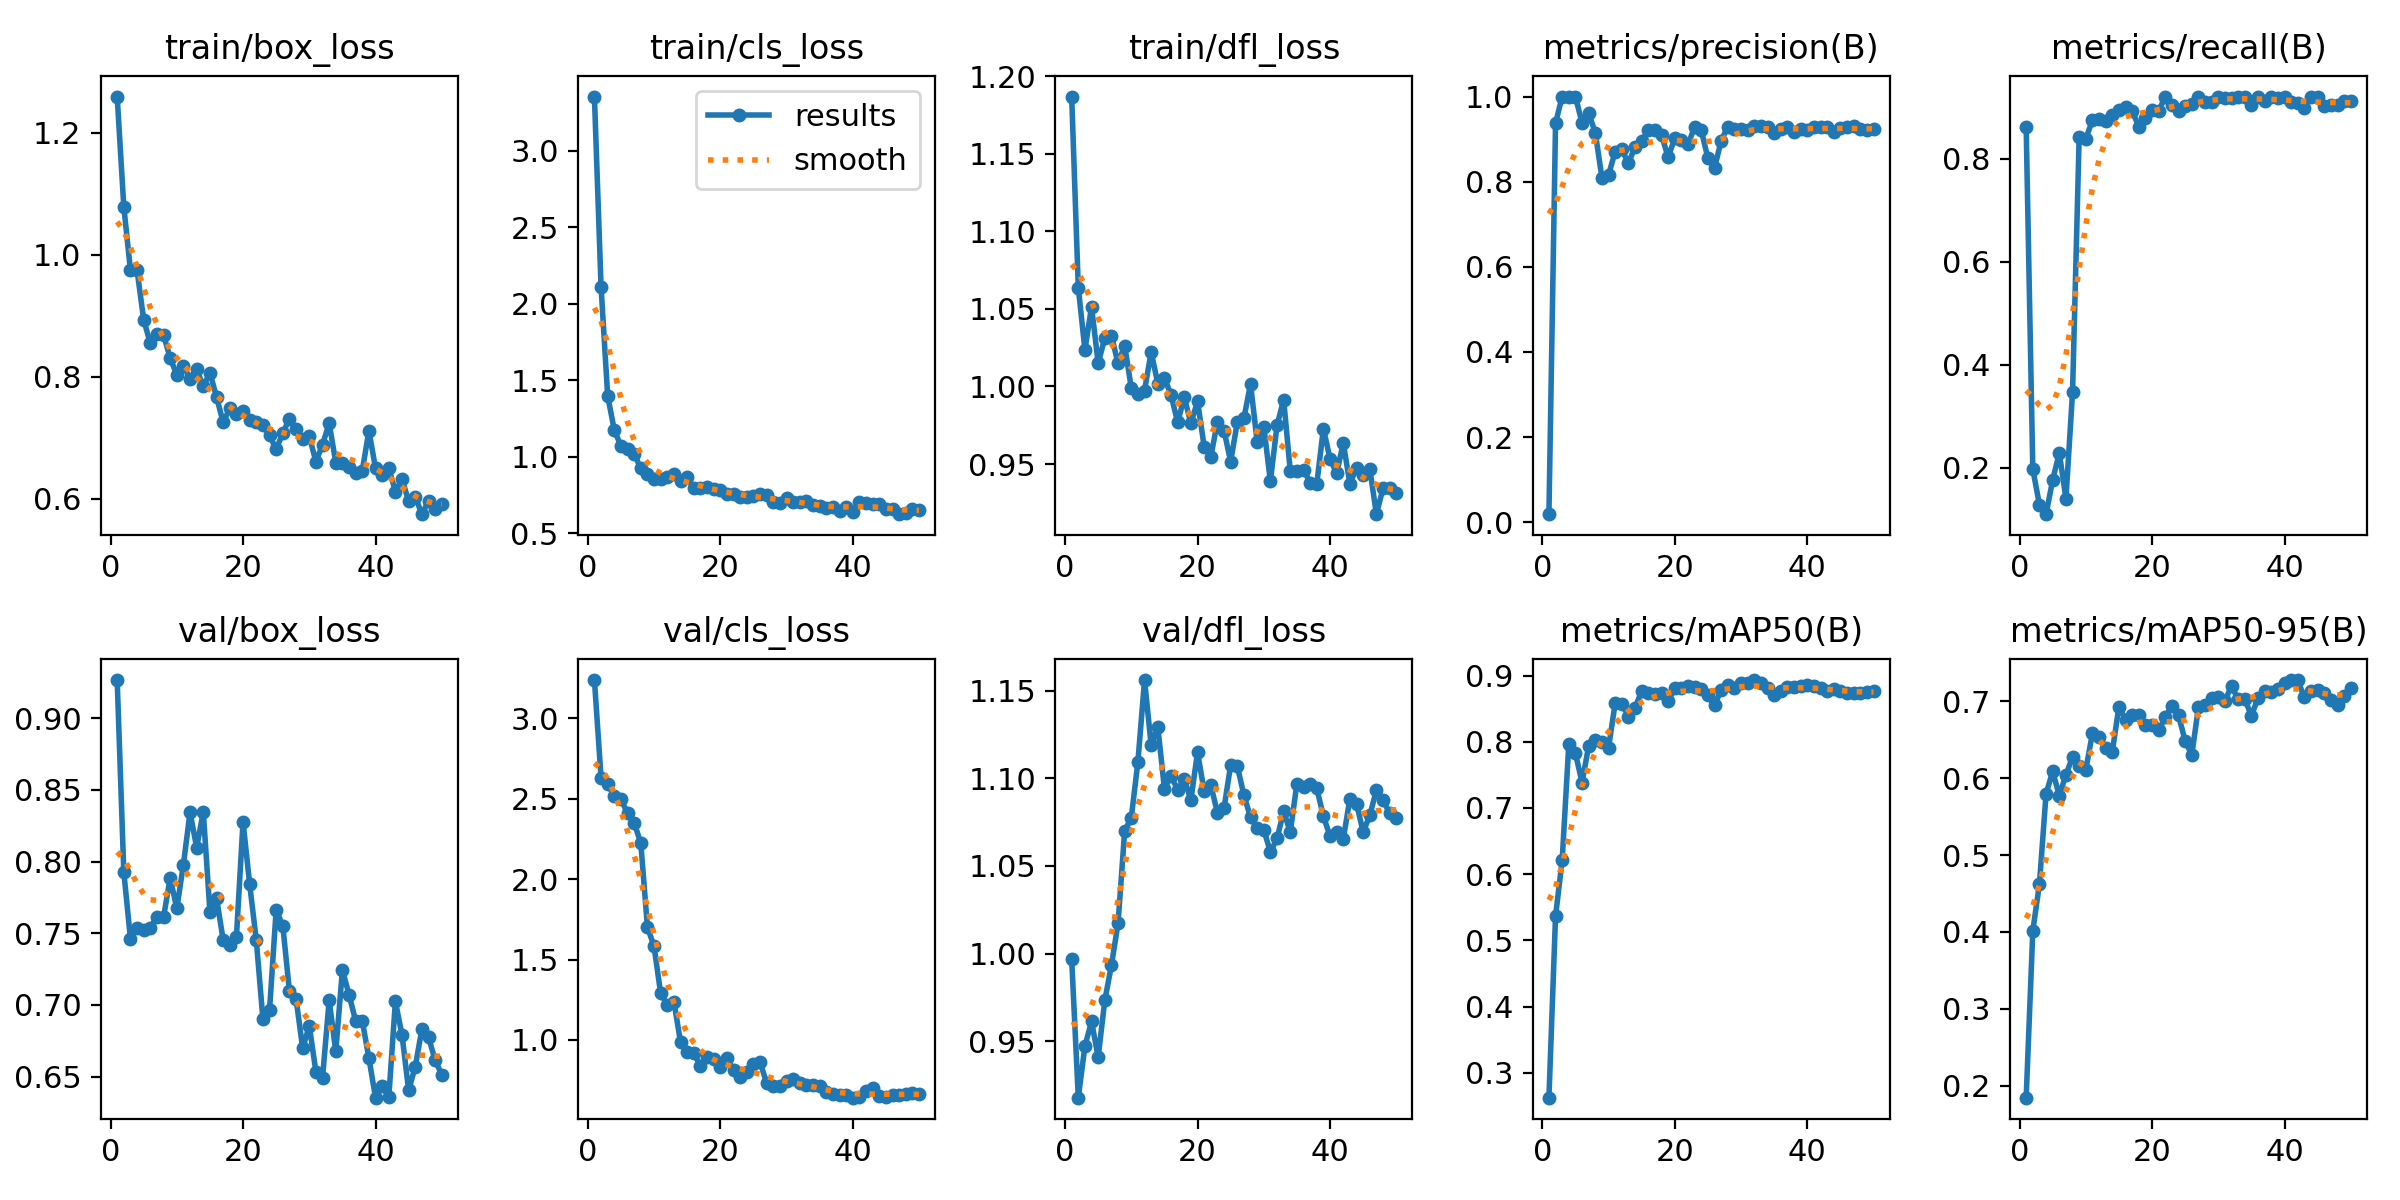

Data behind this chart, as committed beside it:
epoch, time, train/box_loss, train/cls_loss, train/dfl_loss, metrics/precision(B), metrics/recall(B), metrics/mAP50(B), metrics/mAP50-95(B), val/box_loss, val/cls_loss, val/dfl_loss, lr/pg0, lr/pg1, lr/pg2
1, 74.18, 1.259, 3.353, 1.187, 0.01868, 0.8608, 0.2625, 0.1844, 0.9266, 3.238, 0.9969, 0.0001167, 0.0001167, 0.0001167
2, 134, 1.079, 2.111, 1.064, 0.9374, 0.1976, 0.5368, 0.4013, 0.7928, 2.632, 0.9177, 0.0002451, 0.0002451, 0.0002451
3, 194.1, 0.975, 1.398, 1.024, 1, 0.1289, 0.6211, 0.4622, 0.7462, 2.591, 0.9471, 0.0003682, 0.0003682, 0.0003682
4, 252.7, 0.9749, 1.172, 1.051, 1, 0.1102, 0.7959, 0.5795, 0.7539, 2.516, 0.9613, 0.0004861, 0.0004861, 0.0004861
5, 311.1, 0.8936, 1.071, 1.015, 1, 0.1764, 0.7827, 0.6089, 0.7524, 2.497, 0.9408, 0.0005986, 0.0005986, 0.0005986
6, 371.8, 0.8549, 1.051, 1.031, 0.938, 0.2291, 0.7384, 0.5775, 0.7538, 2.411, 0.9732, 0.0007059, 0.0007059, 0.0007059
7, 430.1, 0.8701, 1.017, 1.033, 0.9612, 0.1403, 0.7937, 0.6042, 0.7616, 2.351, 0.9932, 0.0008079, 0.0008079, 0.0008079
8, 489, 0.8685, 0.924, 1.015, 0.9149, 0.3464, 0.803, 0.6278, 0.7611, 2.224, 1.017, 0.0009047, 0.0009047, 0.0009047
9, 547.2, 0.8308, 0.8837, 1.026, 0.8094, 0.8424, 0.7995, 0.6159, 0.7886, 1.702, 1.07, 0.0009961, 0.0009961, 0.0009961
10, 606.7, 0.8033, 0.854, 0.999, 0.8158, 0.8387, 0.7906, 0.611, 0.7673, 1.582, 1.078, 0.001082, 0.001082, 0.001082
11, 667.8, 0.8185, 0.8503, 0.9954, 0.8708, 0.874, 0.8584, 0.6584, 0.7979, 1.29, 1.11, 0.001163, 0.001163, 0.001163
12, 727.8, 0.797, 0.8693, 0.9973, 0.8756, 0.8777, 0.8574, 0.654, 0.8344, 1.218, 1.156, 0.001239, 0.001239, 0.001239
13, 787, 0.8124, 0.8844, 1.022, 0.8431, 0.8738, 0.8381, 0.6391, 0.8097, 1.238, 1.119, 0.001271, 0.001271, 0.001271
14, 845.8, 0.7843, 0.8394, 1.002, 0.8818, 0.8838, 0.8511, 0.6343, 0.8347, 0.9861, 1.129, 0.001238, 0.001238, 0.001238
15, 903.6, 0.8068, 0.8658, 1.006, 0.8959, 0.8937, 0.8768, 0.6931, 0.765, 0.9267, 1.094, 0.001205, 0.001205, 0.001205
16, 961.9, 0.7671, 0.7931, 0.9944, 0.9208, 0.8998, 0.8731, 0.6762, 0.7745, 0.9173, 1.101, 0.001172, 0.001172, 0.001172
17, 1019, 0.7253, 0.7957, 0.977, 0.9216, 0.8929, 0.872, 0.6826, 0.7453, 0.84, 1.093, 0.001139, 0.001139, 0.001139
18, 1081, 0.7484, 0.8011, 0.9929, 0.9099, 0.8618, 0.8741, 0.6827, 0.7415, 0.8949, 1.099, 0.001106, 0.001106, 0.001106
19, 1147, 0.739, 0.786, 0.9763, 0.857, 0.8791, 0.8621, 0.6695, 0.7473, 0.8846, 1.088, 0.001073, 0.001073, 0.001073
20, 1211, 0.7442, 0.7833, 0.9905, 0.9024, 0.8937, 0.8805, 0.6691, 0.8278, 0.8294, 1.115, 0.00104, 0.00104, 0.00104
21, 1278, 0.7291, 0.7553, 0.9613, 0.8977, 0.8921, 0.8815, 0.6623, 0.7841, 0.8868, 1.093, 0.001007, 0.001007, 0.001007
22, 1365, 0.7258, 0.7524, 0.9545, 0.8875, 0.9204, 0.8844, 0.6795, 0.7452, 0.8143, 1.096, 0.0009739, 0.0009739, 0.0009739
23, 1438, 0.7202, 0.7353, 0.9774, 0.9289, 0.9044, 0.8834, 0.6943, 0.6901, 0.7711, 1.08, 0.0009409, 0.0009409, 0.0009409
24, 1505, 0.7046, 0.7354, 0.9716, 0.9207, 0.8917, 0.88, 0.6816, 0.6964, 0.7984, 1.083, 0.0009078, 0.0009078, 0.0009078
25, 1571, 0.681, 0.745, 0.9516, 0.8548, 0.9015, 0.8701, 0.6486, 0.7663, 0.8509, 1.108, 0.0008748, 0.0008748, 0.0008748
26, 1632, 0.7078, 0.7544, 0.9769, 0.832, 0.9061, 0.8556, 0.6302, 0.7553, 0.8629, 1.107, 0.0008418, 0.0008418, 0.0008418
27, 1693, 0.7309, 0.7459, 0.9795, 0.8961, 0.919, 0.8782, 0.6923, 0.7098, 0.7311, 1.09, 0.0008088, 0.0008088, 0.0008088
28, 1755, 0.7142, 0.6999, 1.002, 0.9294, 0.9099, 0.8859, 0.6952, 0.7045, 0.712, 1.078, 0.0007758, 0.0007758, 0.0007758
29, 1816, 0.698, 0.697, 0.9644, 0.9238, 0.9095, 0.8806, 0.7037, 0.6698, 0.7141, 1.072, 0.0007428, 0.0007428, 0.0007428
30, 1877, 0.7026, 0.7271, 0.974, 0.9226, 0.9204, 0.8886, 0.7063, 0.6854, 0.7469, 1.071, 0.0007098, 0.0007098, 0.0007098
31, 1937, 0.6609, 0.7057, 0.939, 0.9223, 0.9183, 0.8891, 0.7008, 0.6534, 0.758, 1.058, 0.0006768, 0.0006768, 0.0006768
32, 1998, 0.6887, 0.7029, 0.9749, 0.9301, 0.9179, 0.8932, 0.7202, 0.6492, 0.734, 1.066, 0.0006438, 0.0006438, 0.0006438
33, 2060, 0.7241, 0.71, 0.9916, 0.9299, 0.9204, 0.8882, 0.7025, 0.7031, 0.719, 1.081, 0.0006108, 0.0006108, 0.0006108
34, 2120, 0.6592, 0.6834, 0.9453, 0.9293, 0.9189, 0.8813, 0.7034, 0.6677, 0.7184, 1.069, 0.0005778, 0.0005778, 0.0005778
35, 2180, 0.659, 0.6796, 0.9457, 0.9151, 0.9044, 0.8711, 0.6809, 0.7243, 0.7163, 1.097, 0.0005448, 0.0005448, 0.0005448
36, 2239, 0.6528, 0.6617, 0.9463, 0.9244, 0.9204, 0.8766, 0.7046, 0.7072, 0.6766, 1.095, 0.0005118, 0.0005118, 0.0005118
37, 2299, 0.6425, 0.6687, 0.938, 0.9284, 0.9109, 0.8824, 0.7129, 0.6887, 0.6609, 1.097, 0.0004788, 0.0004788, 0.0004788
38, 2359, 0.646, 0.6471, 0.9372, 0.9173, 0.9204, 0.8821, 0.7126, 0.6888, 0.6604, 1.094, 0.0004458, 0.0004458, 0.0004458
39, 2418, 0.7115, 0.6703, 0.9728, 0.9242, 0.9182, 0.8836, 0.7165, 0.663, 0.6605, 1.078, 0.0004127, 0.0004127, 0.0004127
40, 2477, 0.6501, 0.6394, 0.9534, 0.9224, 0.9191, 0.8855, 0.724, 0.6353, 0.6411, 1.067, 0.0003797, 0.0003797, 0.0003797
41, 2536, 0.6393, 0.7005, 0.944, 0.9293, 0.9094, 0.8844, 0.7277, 0.6432, 0.6478, 1.069, 0.0003467, 0.0003467, 0.0003467
42, 2593, 0.6505, 0.6944, 0.9635, 0.9281, 0.9085, 0.881, 0.7273, 0.6355, 0.6831, 1.065, 0.0003137, 0.0003137, 0.0003137
43, 2655, 0.6117, 0.6869, 0.9374, 0.9275, 0.8979, 0.8771, 0.7052, 0.7025, 0.7017, 1.088, 0.0002807, 0.0002807, 0.0002807
44, 2714, 0.6324, 0.6881, 0.9474, 0.9164, 0.92, 0.88, 0.7133, 0.679, 0.6541, 1.086, 0.0002477, 0.0002477, 0.0002477
45, 2773, 0.5961, 0.6582, 0.943, 0.9251, 0.9192, 0.8761, 0.7152, 0.6404, 0.6441, 1.069, 0.0002147, 0.0002147, 0.0002147
46, 2832, 0.6034, 0.6601, 0.9471, 0.9291, 0.9025, 0.8744, 0.7107, 0.657, 0.6551, 1.079, 0.0001817, 0.0001817, 0.0001817
47, 2889, 0.5749, 0.6236, 0.9177, 0.9297, 0.9036, 0.874, 0.7016, 0.6831, 0.6583, 1.093, 0.0001487, 0.0001487, 0.0001487
48, 2948, 0.5967, 0.6286, 0.9343, 0.9235, 0.9044, 0.8739, 0.6952, 0.6776, 0.6651, 1.087, 0.0001157, 0.0001157, 0.0001157
49, 3006, 0.5833, 0.6591, 0.9347, 0.922, 0.9109, 0.8746, 0.7076, 0.6613, 0.6672, 1.08, 8.26832e-05, 8.26832e-05, 8.26832e-05
50, 3064, 0.5915, 0.6525, 0.9311, 0.9228, 0.9109, 0.8764, 0.7173, 0.6514, 0.6616, 1.077, 4.96766e-05, 4.96766e-05, 4.96766e-05
